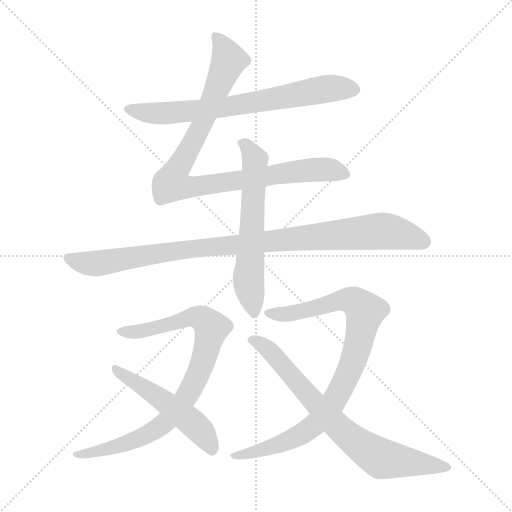
t = 0.00 s
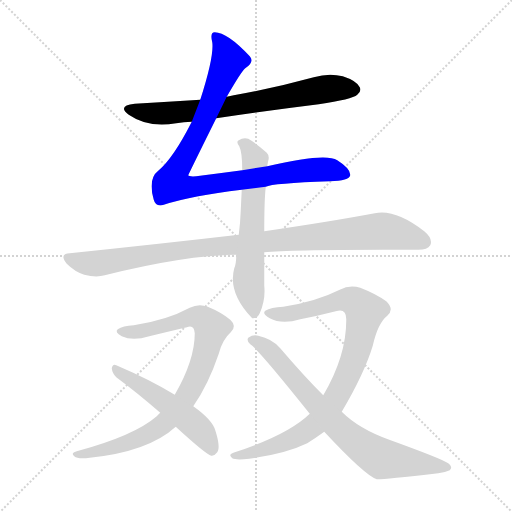
t = 1.45 s
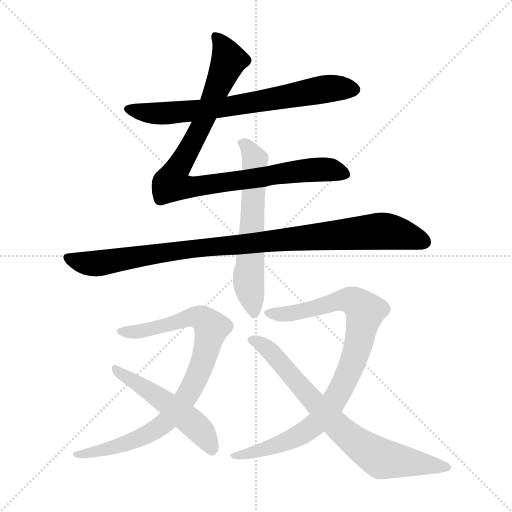
t = 2.90 s
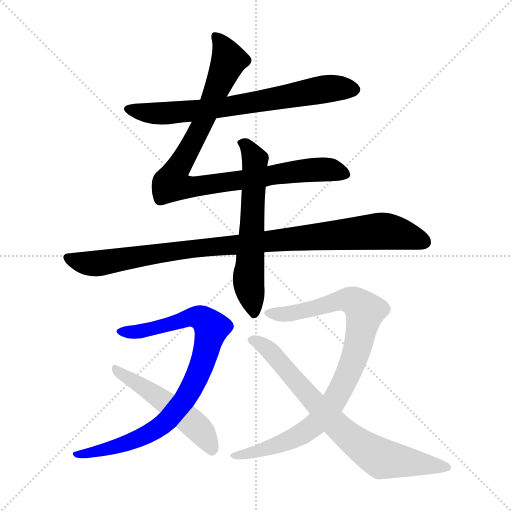
t = 4.35 s
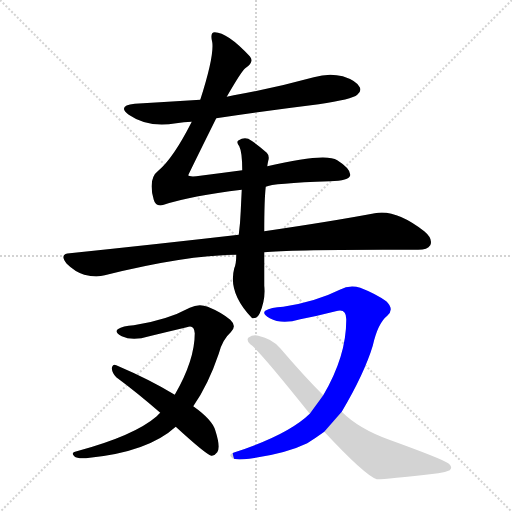
t = 5.80 s
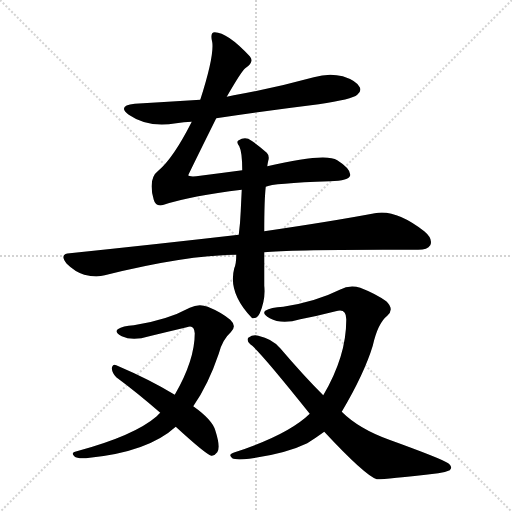
t = 7.24 s

The animated SVG that drew these frames (rendered in a browser with its animation timeline set to each time). Animation: 8 CSS @keyframes rules; one cycle of 7.24 s.

<svg version="1.1" viewBox="0 0 1024 1024" xmlns="http://www.w3.org/2000/svg">
  <g stroke="lightgray" stroke-dasharray="1,1" stroke-width="1" transform="scale(4, 4)">
    <line x1="0" y1="0" x2="256" y2="256"></line>
    <line x1="256" y1="0" x2="0" y2="256"></line>
    <line x1="128" y1="0" x2="128" y2="256"></line>
    <line x1="0" y1="128" x2="256" y2="128"></line>
  </g>
<g transform="scale(1, -1) translate(0, -900)">
   <style type="text/css">
    @keyframes keyframes0 {
      from {
       stroke: blue;
       stroke-dashoffset: 706;
       stroke-width: 128;
       }
       70% {
       animation-timing-function: step-end;
       stroke: blue;
       stroke-dashoffset: 0;
       stroke-width: 128;
       }
       to {
       stroke: black;
       stroke-width: 1024;
       }
       }
       #make-me-a-hanzi-animation-0 {
         animation: keyframes0 0.824544s both;
         animation-delay: 0.000000s;
         animation-timing-function: linear;
       }
    @keyframes keyframes1 {
      from {
       stroke: blue;
       stroke-dashoffset: 931;
       stroke-width: 128;
       }
       75% {
       animation-timing-function: step-end;
       stroke: blue;
       stroke-dashoffset: 0;
       stroke-width: 128;
       }
       to {
       stroke: black;
       stroke-width: 1024;
       }
       }
       #make-me-a-hanzi-animation-1 {
         animation: keyframes1 1.007650s both;
         animation-delay: 0.824544s;
         animation-timing-function: linear;
       }
    @keyframes keyframes2 {
      from {
       stroke: blue;
       stroke-dashoffset: 975;
       stroke-width: 128;
       }
       76% {
       animation-timing-function: step-end;
       stroke: blue;
       stroke-dashoffset: 0;
       stroke-width: 128;
       }
       to {
       stroke: black;
       stroke-width: 1024;
       }
       }
       #make-me-a-hanzi-animation-2 {
         animation: keyframes2 1.043457s both;
         animation-delay: 1.832194s;
         animation-timing-function: linear;
       }
    @keyframes keyframes3 {
      from {
       stroke: blue;
       stroke-dashoffset: 611;
       stroke-width: 128;
       }
       67% {
       animation-timing-function: step-end;
       stroke: blue;
       stroke-dashoffset: 0;
       stroke-width: 128;
       }
       to {
       stroke: black;
       stroke-width: 1024;
       }
       }
       #make-me-a-hanzi-animation-3 {
         animation: keyframes3 0.747233s both;
         animation-delay: 2.875651s;
         animation-timing-function: linear;
       }
    @keyframes keyframes4 {
      from {
       stroke: blue;
       stroke-dashoffset: 850;
       stroke-width: 128;
       }
       73% {
       animation-timing-function: step-end;
       stroke: blue;
       stroke-dashoffset: 0;
       stroke-width: 128;
       }
       to {
       stroke: black;
       stroke-width: 1024;
       }
       }
       #make-me-a-hanzi-animation-4 {
         animation: keyframes4 0.941732s both;
         animation-delay: 3.622884s;
         animation-timing-function: linear;
       }
    @keyframes keyframes5 {
      from {
       stroke: blue;
       stroke-dashoffset: 512;
       stroke-width: 128;
       }
       63% {
       animation-timing-function: step-end;
       stroke: blue;
       stroke-dashoffset: 0;
       stroke-width: 128;
       }
       to {
       stroke: black;
       stroke-width: 1024;
       }
       }
       #make-me-a-hanzi-animation-5 {
         animation: keyframes5 0.666667s both;
         animation-delay: 4.564616s;
         animation-timing-function: linear;
       }
    @keyframes keyframes6 {
      from {
       stroke: blue;
       stroke-dashoffset: 884;
       stroke-width: 128;
       }
       74% {
       animation-timing-function: step-end;
       stroke: blue;
       stroke-dashoffset: 0;
       stroke-width: 128;
       }
       to {
       stroke: black;
       stroke-width: 1024;
       }
       }
       #make-me-a-hanzi-animation-6 {
         animation: keyframes6 0.969401s both;
         animation-delay: 5.231283s;
         animation-timing-function: linear;
       }
    @keyframes keyframes7 {
      from {
       stroke: blue;
       stroke-dashoffset: 739;
       stroke-width: 128;
       }
       71% {
       animation-timing-function: step-end;
       stroke: blue;
       stroke-dashoffset: 0;
       stroke-width: 128;
       }
       to {
       stroke: black;
       stroke-width: 1024;
       }
       }
       #make-me-a-hanzi-animation-7 {
         animation: keyframes7 0.851400s both;
         animation-delay: 6.200684s;
         animation-timing-function: linear;
       }
</style>
<path d="M 432.5 663.5 Q 532.5 678.5 637.5 691.5 Q 704.5 701.5 714.5 710.5 Q 723.5 717.5 719.5 725.5 Q 713.5 738.5 685.5 747.5 Q 657.5 754.5 627.5 745.5 Q 551.5 724.5 467.5 709.5 Q 460.5 708.5 453.5 706.5 L 400.5 700.5 Q 336.5 696.5 269.5 692.5 Q 233.5 688.5 257.5 670.5 Q 296.5 643.5 352.5 653.5 Q 367.5 656.5 383.5 656.5 L 432.5 663.5 Z" fill="lightgray"></path> 
<path d="M 531.5 526.5 Q 544.5 533.5 659.5 537.5 Q 698.5 538.5 700.5 549.5 Q 701.5 562.5 674.5 579.5 Q 650.5 594.5 534.5 567.5 L 484.5 559.5 Q 439.5 553.5 392.5 547.5 Q 377.5 546.5 376.5 549.5 Q 376.5 550.5 432.5 663.5 L 453.5 706.5 Q 483.5 758.5 490.5 763.5 Q 509.5 776.5 499.5 787.5 Q 454.5 835.5 429.5 835.5 Q 419.5 835.5 424.5 815.5 Q 428.5 787.5 400.5 700.5 L 383.5 656.5 Q 346.5 583.5 316.5 558.5 Q 295.5 542.5 307.5 500.5 Q 311.5 485.5 327.5 490.5 Q 382.5 508.5 483.5 520.5 L 531.5 526.5 Z" fill="lightgray"></path> 
<path d="M 477.5 430.5 Q 321.5 412.5 139.5 393.5 Q 117.5 392.5 133.5 372.5 Q 149.5 356.5 168.5 350.5 Q 192.5 344.5 209.5 349.5 Q 369.5 389.5 472.5 390.5 L 528.5 395.5 Q 585.5 401.5 832.5 400.5 Q 854.5 399.5 860.5 409.5 Q 866.5 422.5 848.5 437.5 Q 790.5 482.5 749.5 473.5 Q 664.5 457.5 528.5 437.5 L 477.5 430.5 Z" fill="lightgray"></path> 
<path d="M 534.5 567.5 Q 535.5 574.5 536.5 578.5 Q 539.5 588.5 533.5 594.5 Q 512.5 613.5 496.5 622.5 Q 486.5 625.5 477.5 619.5 Q 471.5 616.5 478.5 607.5 Q 484.5 595.5 484.5 559.5 L 483.5 520.5 Q 482.5 501.5 481.5 478.5 Q 480.5 453.5 477.5 430.5 L 472.5 390.5 Q 472.5 372.5 468.5 363.5 Q 455.5 314.5 503.5 264.5 L 504.5 263.5 Q 514.5 262.5 519.5 273.5 Q 531.5 301.5 528.5 328.5 Q 528.5 362.5 528.5 395.5 L 528.5 437.5 Q 528.5 500.5 531.5 526.5 L 534.5 567.5 Z" fill="lightgray"></path> 
<path d="M 386.5 87.5 Q 416.5 130.5 437.5 192.5 Q 444.5 220.5 461.5 235.5 Q 474.5 247.5 460.5 260.5 Q 442.5 275.5 415.5 286.5 Q 397.5 293.5 379.5 284.5 Q 333.5 259.5 267.5 249.5 Q 245.5 248.5 235.5 241.5 Q 228.5 235.5 243.5 227.5 Q 265.5 217.5 298.5 227.5 Q 335.5 236.5 373.5 245.5 Q 388.5 251.5 389.5 233.5 Q 389.5 179.5 349.5 110.5 L 320.5 74.5 Q 316.5 71.5 313.5 67.5 Q 268.5 28.5 153.5 -2.5 Q 140.5 -5.5 148.5 -12.5 Q 155.5 -18.5 179.5 -15.5 Q 296.5 -3.5 351.5 46.5 L 386.5 87.5 Z" fill="lightgray"></path> 
<path d="M 351.5 46.5 Q 411.5 -8.5 422.5 -11.5 Q 428.5 -12.5 434.5 -4.5 Q 441.5 5.5 430.5 39.5 Q 424.5 60.5 386.5 87.5 L 349.5 110.5 Q 300.5 140.5 232.5 169.5 Q 225.5 173.5 223.5 163.5 Q 224.5 153.5 232.5 145.5 Q 274.5 114.5 320.5 74.5 L 351.5 46.5 Z" fill="lightgray"></path> 
<path d="M 683.5 76.5 Q 728.5 152.5 745.5 208.5 Q 755.5 253.5 774.5 268.5 Q 789.5 281.5 772.5 297.5 Q 751.5 312.5 720.5 324.5 Q 699.5 331.5 679.5 320.5 Q 631.5 296.5 566.5 286.5 Q 541.5 285.5 530.5 278.5 Q 523.5 272.5 539.5 263.5 Q 563.5 250.5 600.5 261.5 Q 636.5 268.5 671.5 277.5 Q 693.5 284.5 692.5 259.5 Q 692.5 187.5 646.5 109.5 L 619.5 72.5 Q 576.5 30.5 469.5 -4.5 Q 454.5 -8.5 464.5 -16.5 Q 471.5 -20.5 498.5 -17.5 Q 571.5 -7.5 614.5 13.5 Q 630.5 23.5 648.5 36.5 L 683.5 76.5 Z" fill="lightgray"></path> 
<path d="M 648.5 36.5 Q 729.5 -50.5 753.5 -58.5 Q 762.5 -59.5 876.5 -46.5 Q 888.5 -45.5 899.5 -40.5 Q 906.5 -33.5 896.5 -26.5 Q 883.5 -17.5 778.5 20.5 Q 717.5 42.5 683.5 76.5 L 646.5 109.5 Q 606.5 149.5 560.5 203.5 Q 544.5 222.5 516.5 228.5 Q 506.5 231.5 496.5 224.5 Q 492.5 218.5 500.5 211.5 Q 516.5 201.5 619.5 72.5 L 648.5 36.5 Z" fill="lightgray"></path> 
      <clipPath id="make-me-a-hanzi-clip-0">
      <path d="M 432.5 663.5 Q 532.5 678.5 637.5 691.5 Q 704.5 701.5 714.5 710.5 Q 723.5 717.5 719.5 725.5 Q 713.5 738.5 685.5 747.5 Q 657.5 754.5 627.5 745.5 Q 551.5 724.5 467.5 709.5 Q 460.5 708.5 453.5 706.5 L 400.5 700.5 Q 336.5 696.5 269.5 692.5 Q 233.5 688.5 257.5 670.5 Q 296.5 643.5 352.5 653.5 Q 367.5 656.5 383.5 656.5 L 432.5 663.5 Z" fill="lightgray"></path>
      </clipPath>
      <path clip-path="url(#make-me-a-hanzi-clip-0)" d="M 261.5 682.5 L 281.5 675.5 L 341.5 673.5 L 499.5 693.5 L 652.5 722.5 L 706.5 721.5 " fill="none" id="make-me-a-hanzi-animation-0" stroke-dasharray="578 1156" stroke-linecap="round"></path>

      <clipPath id="make-me-a-hanzi-clip-1">
      <path d="M 531.5 526.5 Q 544.5 533.5 659.5 537.5 Q 698.5 538.5 700.5 549.5 Q 701.5 562.5 674.5 579.5 Q 650.5 594.5 534.5 567.5 L 484.5 559.5 Q 439.5 553.5 392.5 547.5 Q 377.5 546.5 376.5 549.5 Q 376.5 550.5 432.5 663.5 L 453.5 706.5 Q 483.5 758.5 490.5 763.5 Q 509.5 776.5 499.5 787.5 Q 454.5 835.5 429.5 835.5 Q 419.5 835.5 424.5 815.5 Q 428.5 787.5 400.5 700.5 L 383.5 656.5 Q 346.5 583.5 316.5 558.5 Q 295.5 542.5 307.5 500.5 Q 311.5 485.5 327.5 490.5 Q 382.5 508.5 483.5 520.5 L 531.5 526.5 Z" fill="lightgray"></path>
      </clipPath>
      <path clip-path="url(#make-me-a-hanzi-clip-1)" d="M 432.5 825.5 L 457.5 779.5 L 409.5 658.5 L 343.5 536.5 L 382.5 525.5 L 595.5 558.5 L 659.5 560.5 L 691.5 551.5 " fill="none" id="make-me-a-hanzi-animation-1" stroke-dasharray="803 1606" stroke-linecap="round"></path>

      <clipPath id="make-me-a-hanzi-clip-2">
      <path d="M 477.5 430.5 Q 321.5 412.5 139.5 393.5 Q 117.5 392.5 133.5 372.5 Q 149.5 356.5 168.5 350.5 Q 192.5 344.5 209.5 349.5 Q 369.5 389.5 472.5 390.5 L 528.5 395.5 Q 585.5 401.5 832.5 400.5 Q 854.5 399.5 860.5 409.5 Q 866.5 422.5 848.5 437.5 Q 790.5 482.5 749.5 473.5 Q 664.5 457.5 528.5 437.5 L 477.5 430.5 Z" fill="lightgray"></path>
      </clipPath>
      <path clip-path="url(#make-me-a-hanzi-clip-2)" d="M 136.5 382.5 L 191.5 372.5 L 397.5 403.5 L 759.5 437.5 L 809.5 430.5 L 847.5 416.5 " fill="none" id="make-me-a-hanzi-animation-2" stroke-dasharray="847 1694" stroke-linecap="round"></path>

      <clipPath id="make-me-a-hanzi-clip-3">
      <path d="M 534.5 567.5 Q 535.5 574.5 536.5 578.5 Q 539.5 588.5 533.5 594.5 Q 512.5 613.5 496.5 622.5 Q 486.5 625.5 477.5 619.5 Q 471.5 616.5 478.5 607.5 Q 484.5 595.5 484.5 559.5 L 483.5 520.5 Q 482.5 501.5 481.5 478.5 Q 480.5 453.5 477.5 430.5 L 472.5 390.5 Q 472.5 372.5 468.5 363.5 Q 455.5 314.5 503.5 264.5 L 504.5 263.5 Q 514.5 262.5 519.5 273.5 Q 531.5 301.5 528.5 328.5 Q 528.5 362.5 528.5 395.5 L 528.5 437.5 Q 528.5 500.5 531.5 526.5 L 534.5 567.5 Z" fill="lightgray"></path>
      </clipPath>
      <path clip-path="url(#make-me-a-hanzi-clip-3)" d="M 485.5 614.5 L 510.5 577.5 L 496.5 342.5 L 508.5 268.5 " fill="none" id="make-me-a-hanzi-animation-3" stroke-dasharray="483 966" stroke-linecap="round"></path>

      <clipPath id="make-me-a-hanzi-clip-4">
      <path d="M 386.5 87.5 Q 416.5 130.5 437.5 192.5 Q 444.5 220.5 461.5 235.5 Q 474.5 247.5 460.5 260.5 Q 442.5 275.5 415.5 286.5 Q 397.5 293.5 379.5 284.5 Q 333.5 259.5 267.5 249.5 Q 245.5 248.5 235.5 241.5 Q 228.5 235.5 243.5 227.5 Q 265.5 217.5 298.5 227.5 Q 335.5 236.5 373.5 245.5 Q 388.5 251.5 389.5 233.5 Q 389.5 179.5 349.5 110.5 L 320.5 74.5 Q 316.5 71.5 313.5 67.5 Q 268.5 28.5 153.5 -2.5 Q 140.5 -5.5 148.5 -12.5 Q 155.5 -18.5 179.5 -15.5 Q 296.5 -3.5 351.5 46.5 L 386.5 87.5 Z" fill="lightgray"></path>
      </clipPath>
      <path clip-path="url(#make-me-a-hanzi-clip-4)" d="M 242.5 236.5 L 287.5 237.5 L 392.5 266.5 L 410.5 258.5 L 422.5 240.5 L 406.5 178.5 L 378.5 115.5 L 325.5 50.5 L 254.5 13.5 L 155.5 -9.5 " fill="none" id="make-me-a-hanzi-animation-4" stroke-dasharray="722 1444" stroke-linecap="round"></path>

      <clipPath id="make-me-a-hanzi-clip-5">
      <path d="M 351.5 46.5 Q 411.5 -8.5 422.5 -11.5 Q 428.5 -12.5 434.5 -4.5 Q 441.5 5.5 430.5 39.5 Q 424.5 60.5 386.5 87.5 L 349.5 110.5 Q 300.5 140.5 232.5 169.5 Q 225.5 173.5 223.5 163.5 Q 224.5 153.5 232.5 145.5 Q 274.5 114.5 320.5 74.5 L 351.5 46.5 Z" fill="lightgray"></path>
      </clipPath>
      <path clip-path="url(#make-me-a-hanzi-clip-5)" d="M 231.5 160.5 L 322.5 102.5 L 388.5 51.5 L 412.5 24.5 L 424.5 -1.5 " fill="none" id="make-me-a-hanzi-animation-5" stroke-dasharray="384 768" stroke-linecap="round"></path>

      <clipPath id="make-me-a-hanzi-clip-6">
      <path d="M 683.5 76.5 Q 728.5 152.5 745.5 208.5 Q 755.5 253.5 774.5 268.5 Q 789.5 281.5 772.5 297.5 Q 751.5 312.5 720.5 324.5 Q 699.5 331.5 679.5 320.5 Q 631.5 296.5 566.5 286.5 Q 541.5 285.5 530.5 278.5 Q 523.5 272.5 539.5 263.5 Q 563.5 250.5 600.5 261.5 Q 636.5 268.5 671.5 277.5 Q 693.5 284.5 692.5 259.5 Q 692.5 187.5 646.5 109.5 L 619.5 72.5 Q 576.5 30.5 469.5 -4.5 Q 454.5 -8.5 464.5 -16.5 Q 471.5 -20.5 498.5 -17.5 Q 571.5 -7.5 614.5 13.5 Q 630.5 23.5 648.5 36.5 L 683.5 76.5 Z" fill="lightgray"></path>
      </clipPath>
      <path clip-path="url(#make-me-a-hanzi-clip-6)" d="M 538.5 273.5 L 588.5 273.5 L 695.5 300.5 L 708.5 297.5 L 729.5 276.5 L 701.5 164.5 L 667.5 95.5 L 636.5 56.5 L 566.5 14.5 L 469.5 -11.5 " fill="none" id="make-me-a-hanzi-animation-6" stroke-dasharray="756 1512" stroke-linecap="round"></path>

      <clipPath id="make-me-a-hanzi-clip-7">
      <path d="M 648.5 36.5 Q 729.5 -50.5 753.5 -58.5 Q 762.5 -59.5 876.5 -46.5 Q 888.5 -45.5 899.5 -40.5 Q 906.5 -33.5 896.5 -26.5 Q 883.5 -17.5 778.5 20.5 Q 717.5 42.5 683.5 76.5 L 646.5 109.5 Q 606.5 149.5 560.5 203.5 Q 544.5 222.5 516.5 228.5 Q 506.5 231.5 496.5 224.5 Q 492.5 218.5 500.5 211.5 Q 516.5 201.5 619.5 72.5 L 648.5 36.5 Z" fill="lightgray"></path>
      </clipPath>
      <path clip-path="url(#make-me-a-hanzi-clip-7)" d="M 504.5 219.5 L 543.5 195.5 L 626.5 95.5 L 675.5 44.5 L 725.5 5.5 L 766.5 -17.5 L 891.5 -34.5 " fill="none" id="make-me-a-hanzi-animation-7" stroke-dasharray="611 1222" stroke-linecap="round"></path>

</g>
</svg>
